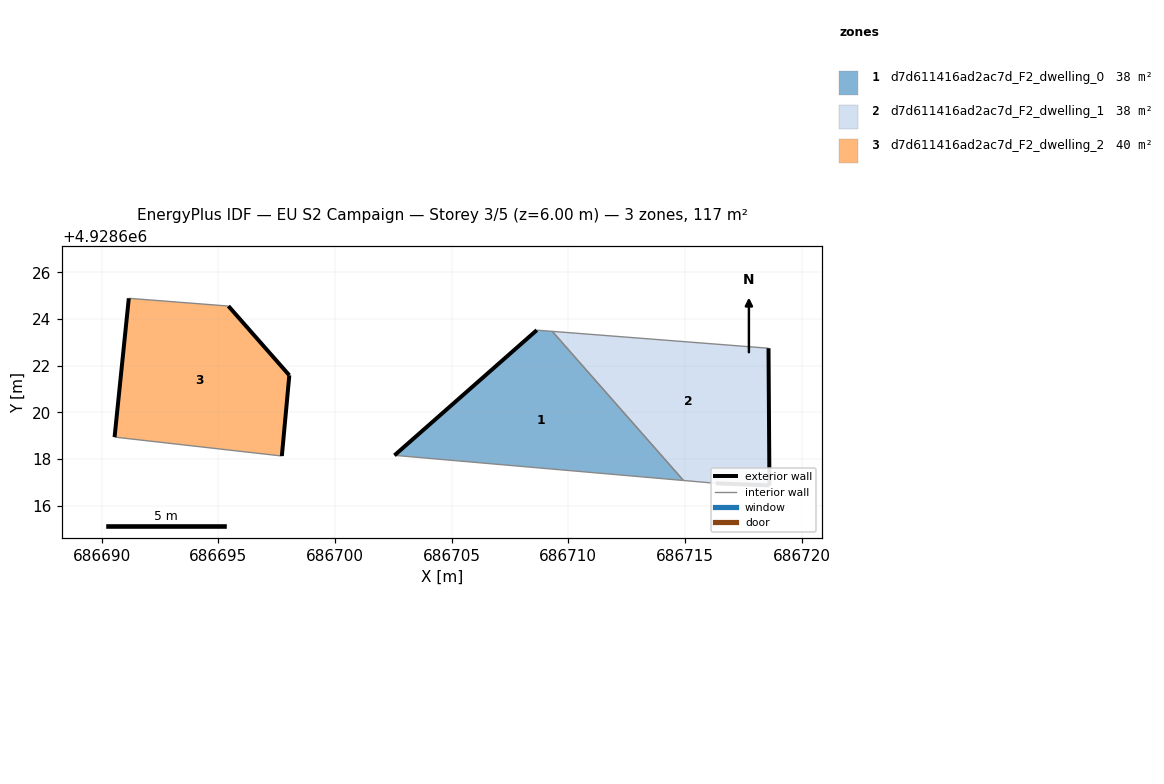
=== STOREY PLAN SPEC (per zone: floor XY polygon, exterior-wall plan segments, windows/doors) ===
zone 1: d7d611416ad2ac7d_F2_dwelling_0  (38.5 m²)
  floor: (686714.93, 4928617.08) (686709.31, 4928623.47) (686708.65, 4928623.52) (686702.55, 4928618.15)
  exterior wall: (686702.55, 4928618.15) – (686708.65, 4928623.52)  [8.1 m]
  interior walls: 3
zone 2: d7d611416ad2ac7d_F2_dwelling_1  (38.5 m²)
  floor: (686718.62, 4928616.86) (686718.58, 4928622.74) (686709.31, 4928623.47) (686714.93, 4928617.08) (686716.32, 4928616.95)
  exterior wall: (686718.58, 4928622.74) – (686718.62, 4928616.86)  [5.9 m]
  exterior wall: (686718.62, 4928616.86) – (686716.32, 4928616.95)  [2.3 m]
  interior walls: 3
zone 3: d7d611416ad2ac7d_F2_dwelling_2  (39.9 m²)
  floor: (686697.72, 4928618.12) (686698.04, 4928621.58) (686695.43, 4928624.55) (686691.16, 4928624.88) (686690.55, 4928618.93)
  exterior wall: (686695.43, 4928624.55) – (686698.04, 4928621.58)  [4.0 m]
  exterior wall: (686698.04, 4928621.58) – (686697.72, 4928618.12)  [3.5 m]
  exterior wall: (686690.55, 4928618.93) – (686691.16, 4928624.88)  [6.0 m]
  interior walls: 2

=== DERIVED (storey summary) ===
Building: EU S2 Campaign
Storey: 3 of 5  (floor level z = 6.00 m)
Storey gross floor area: 116.9 m²
Zones on this storey: 3
  - d7d611416ad2ac7d_F2_dwelling_0: floor 38.5 m²; exterior wall 8.1 m (24.4 m²); WWR 0.0%
  - d7d611416ad2ac7d_F2_dwelling_1: floor 38.5 m²; exterior wall 8.2 m (24.5 m²); WWR 0.0%
  - d7d611416ad2ac7d_F2_dwelling_2: floor 39.9 m²; exterior wall 13.4 m (40.2 m²); WWR 0.0%
Zone adjacency (shared interzone walls):
  - d7d611416ad2ac7d_F2_dwelling_0 ↔ d7d611416ad2ac7d_F2_dwelling_1